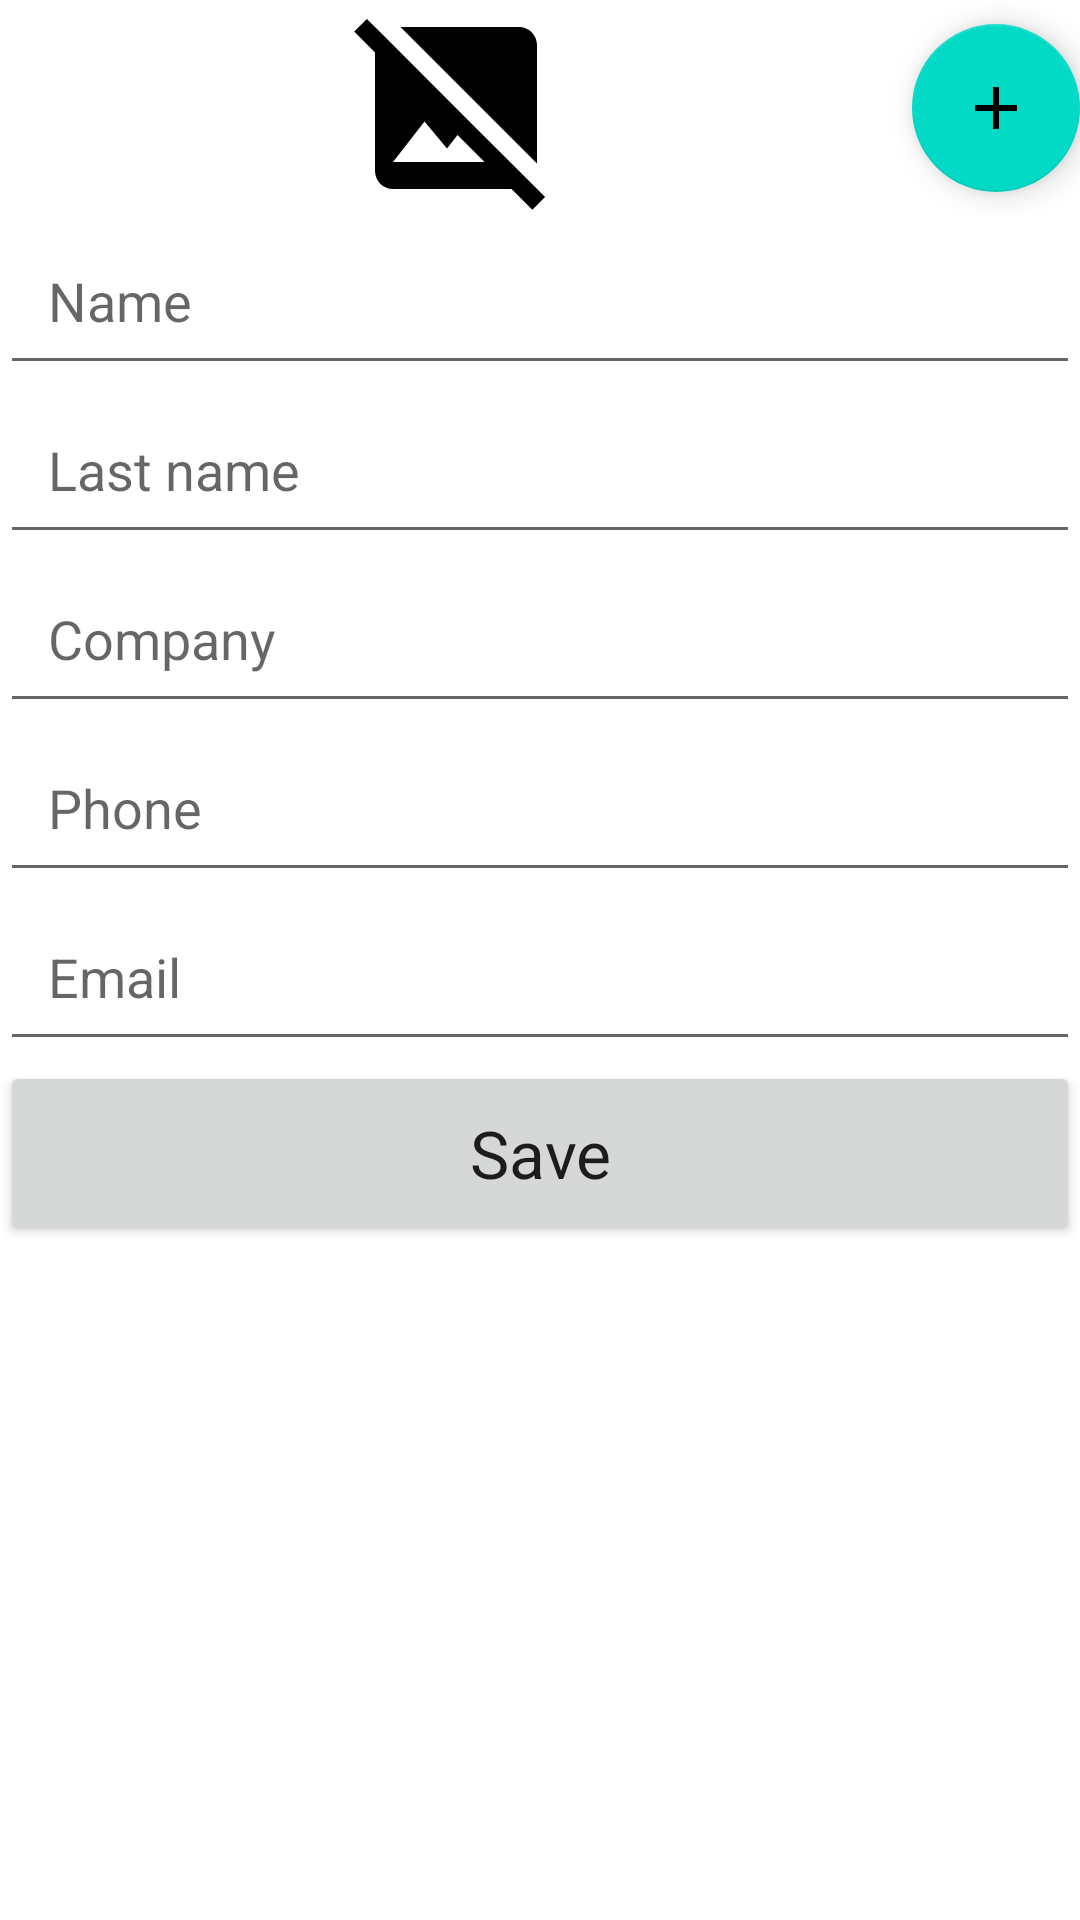

The Android layout XML behind this screen, and the referenced resources:
<!-- AndroidManifest.xml: application theme Theme.Cutaway -->
<!-- res/layout/activity_add_business_card.xml -->
<?xml version="1.0" encoding="utf-8"?>
<ScrollView xmlns:android="http://schemas.android.com/apk/res/android"
    xmlns:app="http://schemas.android.com/apk/res-auto"
    xmlns:tools="http://schemas.android.com/tools"
    android:layout_width="match_parent"
    android:layout_height="match_parent">

    <LinearLayout
        android:layout_width="match_parent"
        android:layout_height="wrap_content"
        android:orientation="vertical">

        <RelativeLayout
            android:layout_width="match_parent"
            android:layout_height="wrap_content">

            <ImageView
                android:id="@+id/edit_imageView"
                android:layout_width="wrap_content"
                android:layout_height="wrap_content"
                android:layout_alignParentStart="true"
                android:layout_centerVertical="true"
                android:layout_toStartOf="@+id/add_button"
                android:src="@drawable/ic_none" />

            <com.google.android.material.floatingactionbutton.FloatingActionButton
                android:id="@+id/add_button"
                android:layout_width="wrap_content"
                android:layout_height="wrap_content"
                android:layout_alignParentEnd="true"
                android:layout_centerVertical="true"
                android:contentDescription="Добавить"
                android:src="@drawable/ic_add" />
        </RelativeLayout>

        <EditText
            android:id="@+id/edit_text_fName"
            android:layout_width="match_parent"
            android:layout_height="wrap_content"
            android:hint="Name"
            android:inputType="textPersonName"
            android:padding="16dp" />

        <EditText
            android:id="@+id/edit_text_lName"
            android:layout_width="match_parent"
            android:layout_height="wrap_content"
            android:hint="Last name"
            android:inputType="textPersonName"
            android:padding="16dp" />

        <EditText
            android:id="@+id/edit_text_company"
            android:layout_width="match_parent"
            android:layout_height="wrap_content"
            android:hint="Company"
            android:inputType="text"
            android:padding="16dp" />

        <EditText
            android:id="@+id/edit_text_phone"
            android:layout_width="match_parent"
            android:layout_height="wrap_content"
            android:hint="Phone"
            android:inputType="phone"
            android:padding="16dp" />

        <EditText
            android:id="@+id/edit_text_email"
            android:layout_width="match_parent"
            android:layout_height="wrap_content"
            android:hint="Email"
            android:inputType="textEmailAddress"
            android:padding="16dp" />

        <Button
            android:id="@+id/button_save"
            android:layout_width="match_parent"
            android:layout_height="wrap_content"
            android:contentDescription="Save"
            android:padding="16dp"
            android:text="Save"
            android:textAllCaps="false"
            android:textAppearance="?android:textAppearanceLarge"
            app:cornerRadius="40dp" />
    </LinearLayout>
</ScrollView>
<!-- resources referenced by this layout -->
<resources>
  <!-- drawable ic_add (drawable) -->
  <?xml version="1.0" encoding="utf-8"?>
  <vector android:height="96dp" android:tint="#000000"
      android:viewportHeight="24" android:viewportWidth="24"
      android:width="96dp" xmlns:android="http://schemas.android.com/apk/res/android">
      <path android:fillColor="@android:color/white" android:pathData="M19,13h-6v6h-2v-6H5v-2h6V5h2v6h6v2z"/>
  </vector>
  <!-- drawable ic_none (drawable) -->
  <?xml version="1.0" encoding="utf-8"?>
  <vector android:height="72dp" android:tint="#000000"
      android:viewportHeight="24" android:viewportWidth="24"
      android:width="72dp" xmlns:android="http://schemas.android.com/apk/res/android">
      <path android:fillColor="@android:color/white" android:pathData="M21.9,21.9l-8.49,-8.49l0,0L3.59,3.59l0,0L2.1,2.1L0.69,3.51L3,5.83V19c0,1.1 0.9,2 2,2h13.17l2.31,2.31L21.9,21.9zM5,18l3.5,-4.5l2.5,3.01L12.17,15l3,3H5zM21,18.17L5.83,3H19c1.1,0 2,0.9 2,2V18.17z"/>
  </vector>
  <style name="Theme.Cutaway" parent="Theme.MaterialComponents.DayNight.DarkActionBar" />
</resources>
